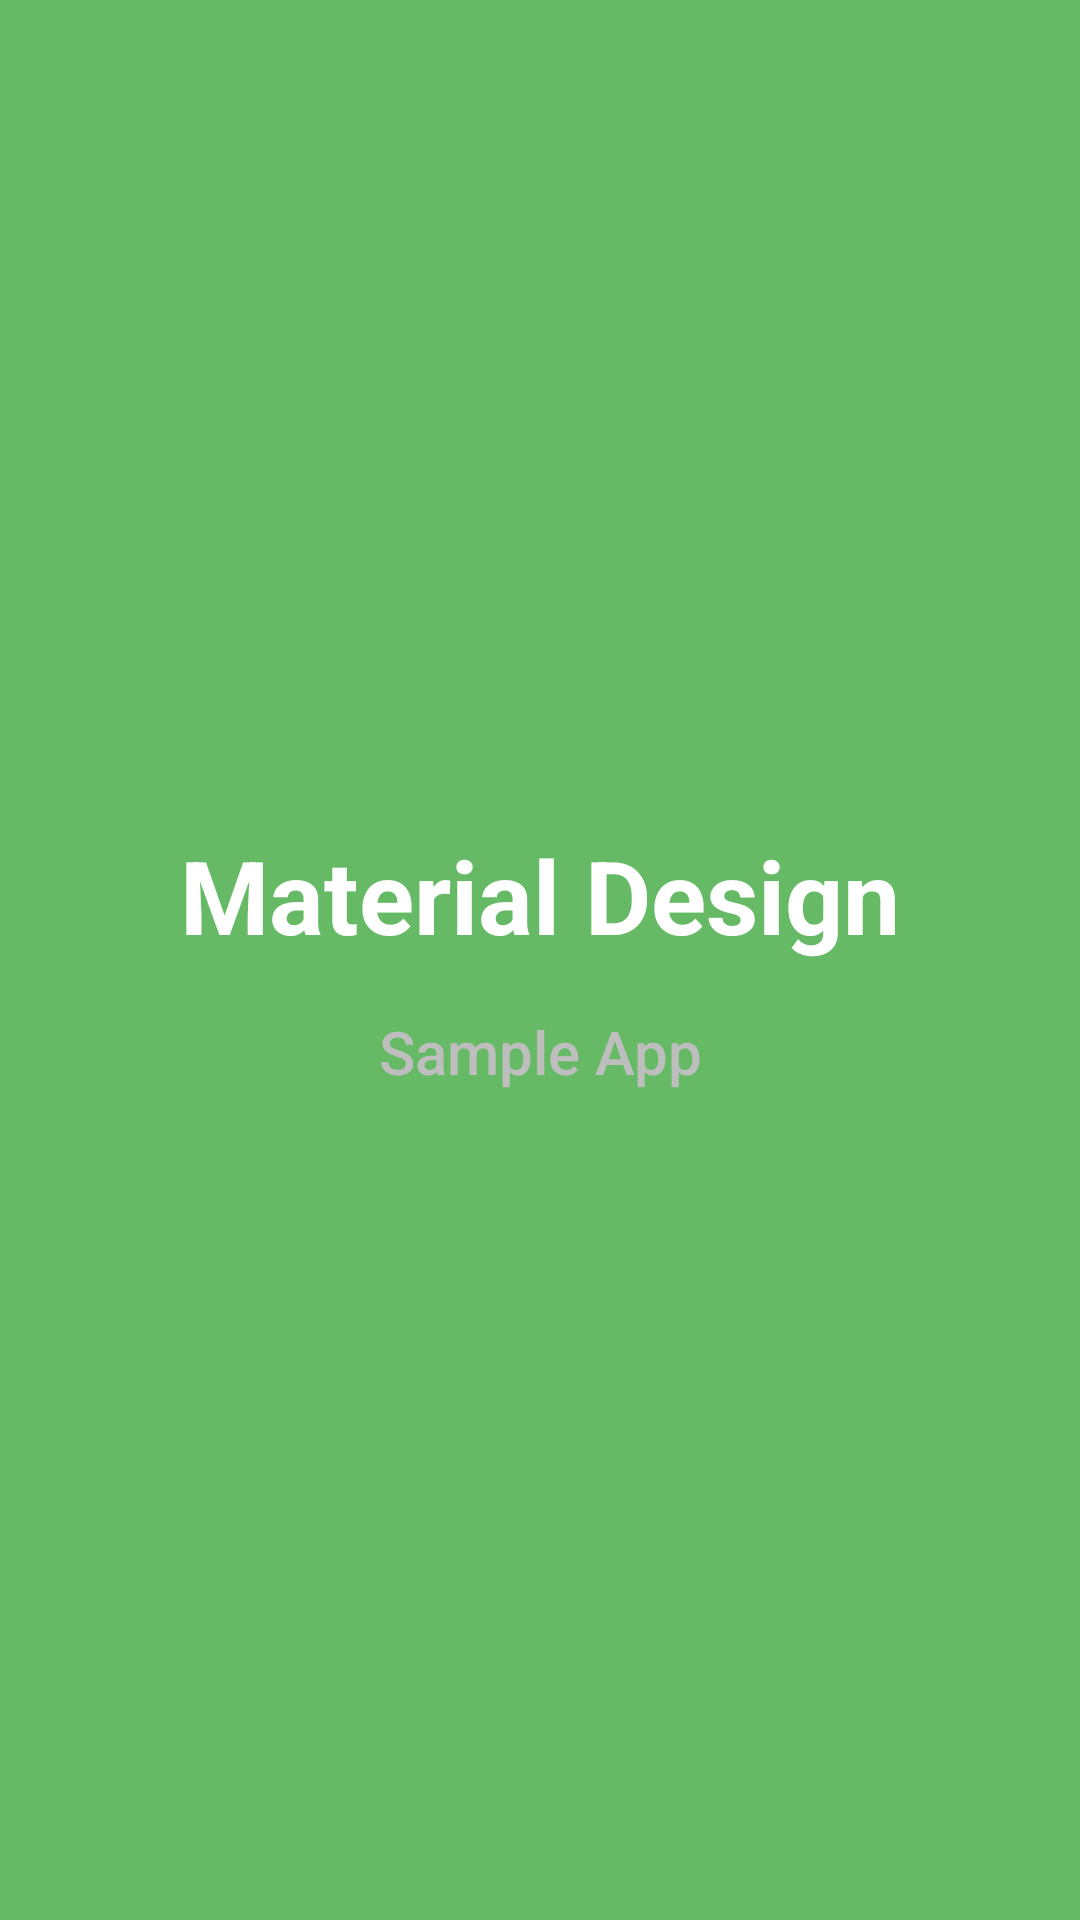

This screen was rendered from an Android layout file. Write that file and the resources it references.
<!-- AndroidManifest.xml: application theme AppTheme -->
<!-- res/layout/activity_launch_screen.xml -->
<FrameLayout xmlns:android="http://schemas.android.com/apk/res/android"
    xmlns:tools="http://schemas.android.com/tools"
    android:layout_width="match_parent"
    android:layout_height="match_parent"
    android:background="@color/colorPrimary"
    tools:context=".activities.LaunchActivity">

    <ImageView
        android:layout_width="match_parent"
        android:layout_height="match_parent"
        android:background="@color/colorAccent" />

    <LinearLayout
        android:layout_width="match_parent"
        android:layout_height="wrap_content"
        android:layout_gravity="center"
        android:orientation="vertical">

        <TextView
            style="@style/TextAppearance.AppCompat.Display1"
            android:layout_width="match_parent"
            android:layout_height="wrap_content"
            android:gravity="center"
            android:text="Material Design"
            android:textColor="@android:color/primary_text_dark"
            android:textStyle="bold" />

        <TextView
            style="@style/TextAppearance.AppCompat.Title"
            android:layout_width="match_parent"
            android:layout_height="wrap_content"
            android:layout_marginTop="16dp"
            android:gravity="center"
            android:text="Sample App"
            android:textColor="@android:color/secondary_text_dark" />
    </LinearLayout>


</FrameLayout>
<!-- resources referenced by this layout -->
<resources>
  <color name="colorAccent">#66ba66</color>
  <color name="colorPrimary">#768082</color>
  <style name="AppTheme" parent="Theme.AppCompat.Light.NoActionBar">
          
          <item name="colorPrimary">@color/colorPrimary</item>
          <item name="colorPrimaryDark">@color/colorPrimaryDark</item>
          <item name="colorAccent">@color/colorAccent</item>
  
          <item name="android:windowNoTitle">true</item>
          <item name="android:windowActionBar">false</item>
      </style>
  <color name="colorPrimaryDark">#5e6669</color>
</resources>
